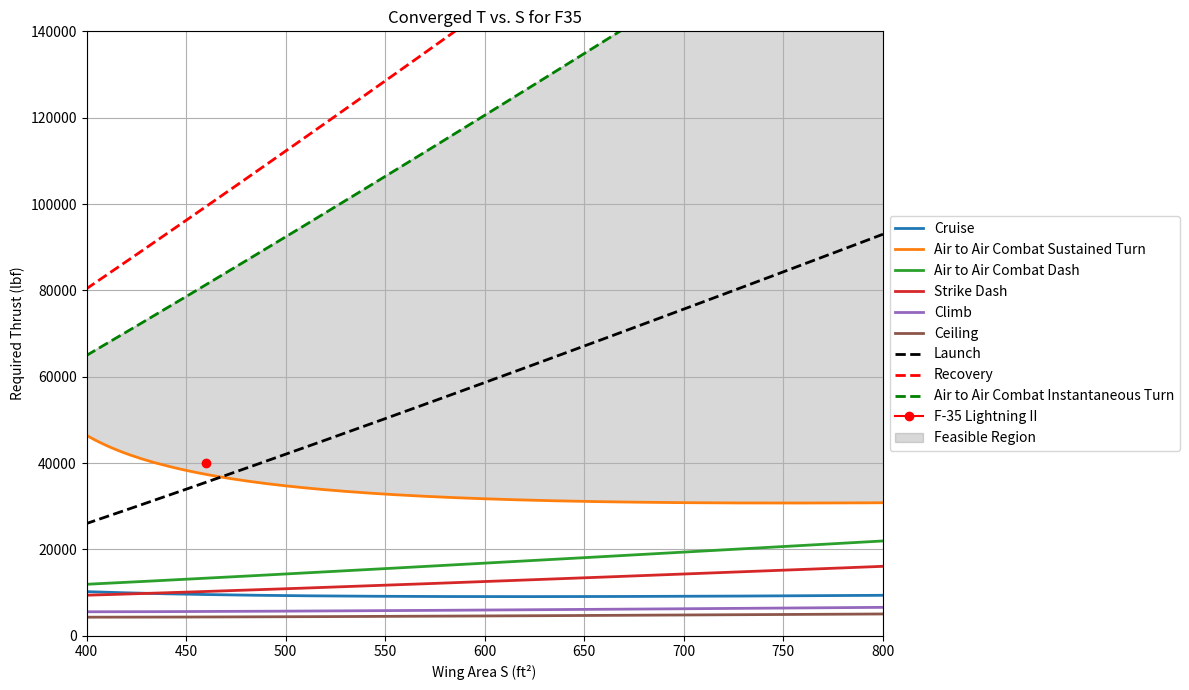

Recreate this plot in Python.
import numpy as np
import matplotlib.pyplot as plt

# Payload + Crew
num_pilot = 1 #DO NOT BETWEEN A/C
avg_wt_person = 200 #DO NOT BETWEEN A/C
total_wt_explosives = 4500

W_crew = num_pilot * avg_wt_person
W_payload = total_wt_explosives

print("W_crew:", W_crew, "lb")
print("W_payload:", W_payload, "lb")

# Fuel Fraction
L_D_max = 12  #CHANGE
L_D = 0.94 * L_D_max
c = 0.88 #DO NOT BETWEEN A/C
V = 500 #DO NOT BETWEEN A/C

W1_W0 = 0.970 #DO NOT BETWEEN A/C
W2_W1 = 0.930 #DO NOT BETWEEN A/C
W5_W4 = 0.995 #DO NOT BETWEEN A/C

R = 1000 #CHANGE
E = 20 / 60 #DO NOT BETWEEN A/C

W3_W2 = np.exp((-R * c) / (V * L_D))
W4_W3 = np.exp((-E * c) / (L_D))

W5_W0 = W5_W4 * W4_W3 * W3_W2 * W2_W1 * W1_W0
Wf_W0 = (1 - W5_W0) * 1.06

print("Fuel Fraction Wf/W0:", round(Wf_W0, 3))

# Engine Weight
def calculate_engine_weight(T_0):
    W_eng_dry = 0.521 * T_0**0.9
    W_eng_oil = 0.082 * T_0**0.65
    W_eng_rev = 0.034 * T_0
    W_eng_control = 0.26 * T_0**0.5
    W_eng_start = 9.33 * (W_eng_dry / 1000)**1.078
    return W_eng_dry + W_eng_oil + W_eng_rev + W_eng_control + W_eng_start


# Empty Weight
def calculate_empty_weight(S_wing, S_ht, S_vt, S_wet_fuselage, TOGW, T_0, num_engines):
    W_wing = S_wing * 12
    W_ht = S_ht * 4
    W_vt = S_vt * 5.3
    W_fuselage = S_wet_fuselage * 5.5
    W_landing_gear = 0.045 * TOGW

    Engine_weight = calculate_engine_weight(T_0)
    W_engines = Engine_weight * num_engines * 1.3

    W_all_else = 0.20 * TOGW

    return W_wing + W_ht + W_vt + W_fuselage + W_landing_gear + W_engines + W_all_else


# Weight Fraction
def calculate_weight_fraction(R, E, c, V):
    L_D = 11 #CHANGE

    W1_W0 = 0.970 #DO NOT BETWEEN A/C
    W2_W1 = 0.930 #DO NOT BETWEEN A/C
    W5_W4 = 0.995 #DO NOT BETWEEN A/C

    W3_W2 = np.exp((-R * c) / (V * L_D))
    W4_W3 = np.exp((-E * c) / (L_D))

    W5_W0 = W5_W4 * W4_W3 * W3_W2 * W2_W1 * W1_W0
    return (1 - W5_W0) * 1.06


# Inner Loop Weight Convergence
def inner_loop_weight(
    TOGW_guess,
    S_wing, S_ht, S_vt, S_wet_fuselage,
    num_engines, w_crew, w_payload, T_0,
    err=1e-6,
    max_iter=200
):
    delta = np.inf
    it = 0
    history = []

    while delta > err and it < max_iter:

        Wf_W0 = calculate_weight_fraction(R, E, c, V)
        W_fuel = Wf_W0 * TOGW_guess

        W_empty = calculate_empty_weight(
            S_wing, S_ht, S_vt, S_wet_fuselage,
            TOGW_guess, T_0, num_engines
        )

        W0_new = W_empty + w_crew + w_payload + W_fuel
        history.append(W0_new)

        delta = abs(W0_new - TOGW_guess) / max(abs(W0_new), 1e-9)
        TOGW_guess = W0_new
        it += 1

    return TOGW_guess, np.array(history)

# Outer Loop Thrust Convergence
def outer_loop_thrust(S_grid):

    # Aircraft constants
    e = 0.8 #DO NOT BETWEEN A/C
    AR = 2.2 #CHANGE
    CD_0 = 0.0105 #CHANGE
    rho_sl = 0.00219 #DO NOT BETWEEN A/C
    rho_20k = 12.67e-4 #DO NOT BETWEEN A/C
    rho_30k = 10.66e-4 #DO NOT BETWEEN A/C

    g = 32.17

    k = 1 / (np.pi * e * AR)

    # Constraint Curves Store
    cruise_curve = []
    turn_curve = []
    dash_curve = []
    strike_curve = []
    climb_curve = []
    ceiling_curve = []
    governing_curve = []
    weight_curve = []

    for S_wing in S_grid:

        T_total = 40000 #CHANGE

        for _ in range(50):

            # Per-engine thrust
            T_0 = T_total

            # Converge weight
            W0, _ = inner_loop_weight(
                60000,
                S_wing, S_ht, S_vt, S_wet_fuselage,
                num_engines, W_crew, W_payload, T_0
            )

            WS = W0 / S_wing

            W_to = W0
            T_to = 0.6 * W_to
            T_cr = 0.5 * T_to

            # Cruise Constraint
            W_cr = 0.9021 * W_to
            WS_cruise = (W_cr / W_to) * WS

            v_cruise = 0.70 * 900 # CHANGE
            q_cruise = 0.5 * rho_30k * v_cruise**2

            TW_cruise = (W_cr / W_to) / (T_cr / T_to) * (
                q_cruise * CD_0 / WS_cruise + (k / q_cruise) * WS_cruise
            )

            # Air to Air Combat Sustained Turn Constraint
            CLmax_la = 3.0 #CHANGE

            v_stall = np.sqrt((2/(rho_sl*CLmax_la))*W_to/S_wing)
            v_turn = 1.5 * v_stall

            turn_rate = 6.5 / 57.3
            n_turn = np.sqrt((turn_rate * v_turn / g)**2 + 1)

            q_turn = 0.5 * rho_20k * v_turn**2
            TW_turn = q_turn * CD_0 / WS + (k * n_turn**2 / q_turn) * WS

            TW_turn = TW_turn * 0.80   # <— shifts sustained-turn curve downward

        
            # Air-to-Air Combat Dash Constraint
            v_dash = 1.7 * 900 #CHANGE
            q_dash = 0.5 * rho_30k * v_dash**2

            TW_atadash = (W_cr / W_to) / (T_cr / T_to) * (
                q_dash * CD_0 / WS_cruise + (k / q_dash) * WS_cruise
            )

            # Strike Dash Constraint
            v_strike = 0.8 * 1116
            q_strike = 0.5 * rho_sl * v_strike**2

            TW_strikedash = (W_cr / W_to) / (T_cr / T_to) * (
                q_strike * CD_0 / WS_cruise + (k / q_strike) * WS_cruise
            )

            # Climb Constraint
            k_s = 1.2
            CLmax_climb = 1.7 #CHNAGE
            climb_rate = 200 / 60

            TW_climb_uncorr = climb_rate/CLmax_climb*(CD_0/k)**(1/4)*(rho_sl/2)**(1/2)*(WS)**(-1/2)+2*(k*CD_0)**(1/2)
            TW_climb = (1/0.8) * TW_climb_uncorr

            # Ceiling Constraint
            TW_ceiling = 2 * np.sqrt(k * CD_0)

            TW_req = max(
                TW_cruise,
                TW_turn,
                TW_atadash,
                TW_strikedash,
                TW_climb,
                TW_ceiling,
            )

            T_req = TW_req * W0

            if abs(T_req - T_total) / T_total < 1e-4:
                break

            T_total = T_req

        cruise_curve.append(TW_cruise * W0)
        turn_curve.append(TW_turn * W0)
        dash_curve.append(TW_atadash * W0)
        strike_curve.append(TW_strikedash * W0)
        climb_curve.append(TW_climb * W0)
        ceiling_curve.append(TW_ceiling * W0)

        governing_curve.append(T_total)
        weight_curve.append(W0)

    return (np.array(cruise_curve),
            np.array(turn_curve),
            np.array(dash_curve),
            np.array(strike_curve),
            np.array(climb_curve),
            np.array(ceiling_curve),
            np.array(governing_curve),
            np.array(weight_curve))

def outer_loop_wing_area(T_grid):
    
    # Aircraft constants
    e = 0.8 # DO NOT BETWEEN A/C
    AR = 2.2 # CHANGE
    rho_sl = 0.00219 # DO NOT BETWEEN A/C

    g = 32.17

    k = 1 / (np.pi * e * AR)

    # Constraint Curves Store
    launch_curve = []
    recovery_curve = []
    governing_curve_T = []
    weight_curve_T = []
    instantturn_curve = []

    for T_total in T_grid:

        S_req = 500 

        for _ in range(50):

            S_0 = S_req

            # Converge weight
            W0, _ = inner_loop_weight(
                60000,
                S_0, S_ht, S_vt, S_wet_fuselage,
                num_engines, W_crew, W_payload, T_total
            )

            WS = W0 / S_0

            # Launch Constraint
            CLmax_la = 2.2 #CHANGE
            v_wod_launch = 0
            v_cat_launch = 165 * 1.688 # ft/s # Roskam, Part I, Eqn 3.10
            v_wod_recovery = 15 * 1.688 # ft/s # RFP
            CLmax_to = 1.6 # Takeoff
            WS_launch = (0.5*rho_sl*(v_wod_launch + v_cat_launch)**2*CLmax_to) / (1.21)
            S_launch = W0/WS_launch

            # Recovery Constraint
            v_stall = np.sqrt((2/(rho_sl*CLmax_la))*W0/S_req) # ft/s
            v_approach = 1.1 * v_stall # ft/s
            v_engage = 1.05 * v_approach
            W_to = W0
            W_la = 0.89 * W0
            WS_landing_recovery = 0.5*rho_sl*(v_engage+v_wod_recovery)**2*CLmax_la
            WS_recovery = W_to / W_la * WS_landing_recovery
            S_recovery = W0/WS_recovery

            # Air to Air Combat Instantaneous Turn Constraint
            CLmax_mn = 3.0 #CHANGE
            W_mn = 0.85 * W_to
            v_mn = 325 * 1.688 # ft/s
            q_mn = 0.5*rho_sl*v_mn**2
            n_max = 6.5
            WS_instantturn = q_mn*CLmax_mn/n_max*W_to/W_mn
            S_instantturn = W0/WS_instantturn

            WS_req = min(
                WS_launch,
                WS_recovery,
                WS_instantturn
            )

            S_req = 1/(WS_req)*W0

            if abs(S_req - S_0) / (S_0) < 1e-4:
                S_current = S_req
                break

            S_current = S_req

        launch_curve.append(S_launch)
        recovery_curve.append(S_recovery)
        instantturn_curve.append(S_instantturn)

        governing_curve_T.append(S_current)
        weight_curve_T.append(W0)

    return(np.array(launch_curve),
           np.array(recovery_curve),
           np.array(instantturn_curve),
           np.array(governing_curve_T),
           np.array(weight_curve_T))

# Plot Section
S_ht = 151 #CHANGE
S_vt = 24.5 #CHANGE
S_wet_fuselage = 693 #CHANGE 
num_engines = 1 #NO NOT BETWEEN A/C

S_grid = np.arange(200, 1200, 3)
T_grid = np.arange(10000, 200000, 100)

(cruise_curve,
 turn_curve,
 dash_curve,
 strike_curve,
 climb_curve,
 ceiling_curve,
 governing_curve,
 weight_curve) = outer_loop_thrust(S_grid)

(launch_curve,
 recovery_curve,
 instantturn_curve,
 governing_curve_T,
 weight_curve_T) = outer_loop_wing_area(T_grid)

# Shade feasible region
thrust_floor = np.maximum.reduce([
    cruise_curve, turn_curve, dash_curve, 
    strike_curve, climb_curve, ceiling_curve 
])

instantturn_ceiling = np.interp(S_grid, instantturn_curve, T_grid)

plt.figure(figsize=(12, 7))

plt.plot(S_grid, cruise_curve, label="Cruise", linewidth=2)
S_shift = 120   # adjust until it looks right
plt.plot(S_grid + S_shift, turn_curve, label="Air to Air Combat Sustained Turn", linewidth=2)
plt.plot(S_grid, dash_curve, label="Air to Air Combat Dash", linewidth=2)
plt.plot(S_grid, strike_curve, label="Strike Dash", linewidth=2)
plt.plot(S_grid, climb_curve, label="Climb", linewidth=2)
plt.plot(S_grid, ceiling_curve, label="Ceiling", linewidth=2)
plt.plot(launch_curve, T_grid, color='black', linestyle='--', linewidth=2, label="Launch")
plt.plot(recovery_curve, T_grid, color='red', linestyle='--', linewidth=2, label="Recovery")
plt.plot(instantturn_curve, T_grid, color ='green', linestyle ='--', linewidth=2, label = "Air to Air Combat Instantaneous Turn")


plt.plot(460, 40000, label = 'F-35 Lightning II', marker = 'o', color= 'red')

# --- Corrected Feasible Region Shading ---

S_shift = 120
S_grid_shifted = S_grid + S_shift

# Instantaneous turn ceiling evaluated on shifted x-axis
instantturn_ceiling_shifted = np.interp(S_grid_shifted, S_grid, instantturn_ceiling)

# Thrust floor (lower boundary)
thrust_floor = np.maximum.reduce([
    cruise_curve,
    turn_curve,
    dash_curve,
    strike_curve,
    climb_curve,
    ceiling_curve
])

# Shade feasible region
plt.fill_between(
    S_grid_shifted,
    thrust_floor,
    instantturn_ceiling_shifted,
    where=(instantturn_ceiling_shifted > thrust_floor),
    interpolate=True,
    color="grey",
    alpha=0.3,
    label="Feasible Region"
)


plt.xlim(400, 800)
plt.ylim(0, 140000)

plt.title("Converged T vs. S for F35")
plt.xlabel("Wing Area S (ft²)")
plt.ylabel("Required Thrust (lbf)")
plt.grid(True)
plt.legend(loc="center left", bbox_to_anchor=(1, 0.5))
plt.tight_layout()
plt.show()

# 1. Calculate weight specifically for your Design Point
S_design = 485 #DO NOT BETWEEN A/C
T_design = 44000 #DO NOT BETWEEN A/C

W0_design, _ = inner_loop_weight(
    60000, 
    S_design, S_ht, S_vt, S_wet_fuselage, 
    num_engines, W_crew, W_payload, T_design
)

We_design = calculate_empty_weight(
    S_design, S_ht, S_vt, S_wet_fuselage, 
    W0_design, T_design, num_engines
)

# Add these lines to your print block
print(f"Empty Weight (We): {We_design:,.2f} lb")
print(f"Empty Weight Fraction (We/W0): {We_design / W0_design:.3f}")
print(f"Fuel Weight (Wf): {W0_design - We_design - W_crew - W_payload:,.2f} lb")
print("-" * 30)

# Print the results
print("-" * 30)
print(f"DESIGN POINT RESULTS")
print(f"Wing Area (S): {S_design} ft²")
print(f"Total Thrust (T): {T_design} lbf")
print(f"Takeoff Gross Weight (W0): {W0_design:,.2f} lb")
print(f"Thrust-to-Weight Ratio (T/W): {T_design / W0_design:.3f}")
print(f"Wing Loading (W/S): {W0_design / S_design:.2f} lb/ft²")
print("-" * 30)
